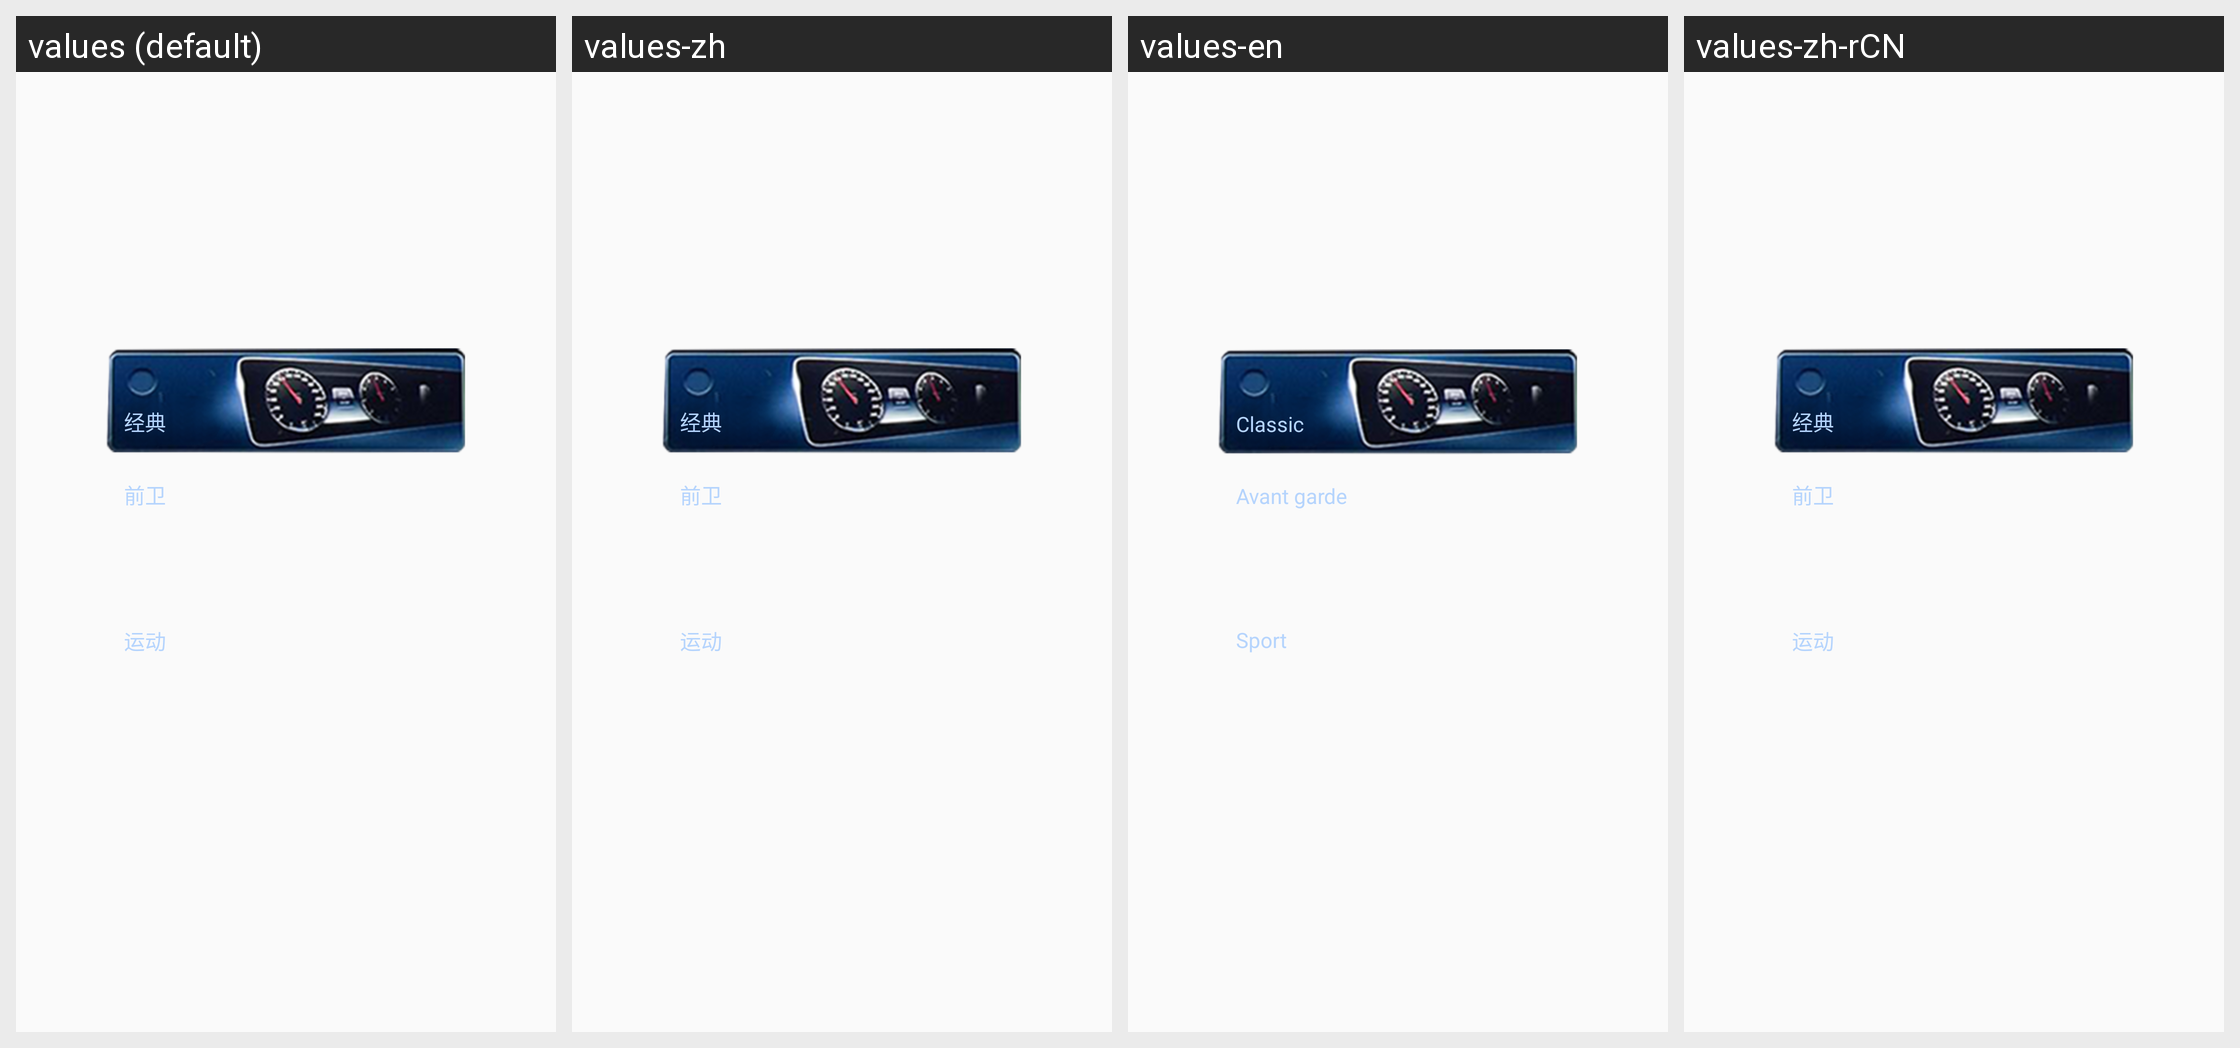

Strings drawn on this Android screen and how each of the app's shown locales translates them:
Android screen res/layout/layout_meter_style_treed_select.xml rendered under 4 locales, left to right: values (default), values-zh, values-en, values-zh-rCN. Device: Nexus 5 (rendered at 1080×1920; each locale shown at half size, 540×960, under a caption strip naming it); theme AppTheme.
Other locales in the repository, not shown: values-zh-rTW.
Strings drawn on this screen, with the default value and each locale's value (text and hints the layout hard-codes, and strings that could not be matched under every locale, appear in the picture but are not listed):

classic
  values: 经典
  values-zh: 经典
  values-en: Classic
  values-zh-rCN: 经典  [from values-zh]

avant_garde
  values: 前卫
  values-zh: 前卫
  values-en: Avant garde
  values-zh-rCN: 前卫  [from values-zh]

sport
  values: 运动
  values-zh: 运动
  values-en: Sport
  values-zh-rCN: 运动  [from values-zh]
